Photos from the image-classification dataset "Dataset" in the GitHub repository BHISHMA108/Smart-Vision-Flipkart-Grid-6.0-Project. Its 5 classes are: fully ripe, overripe, perished, semi ripe, unripe.

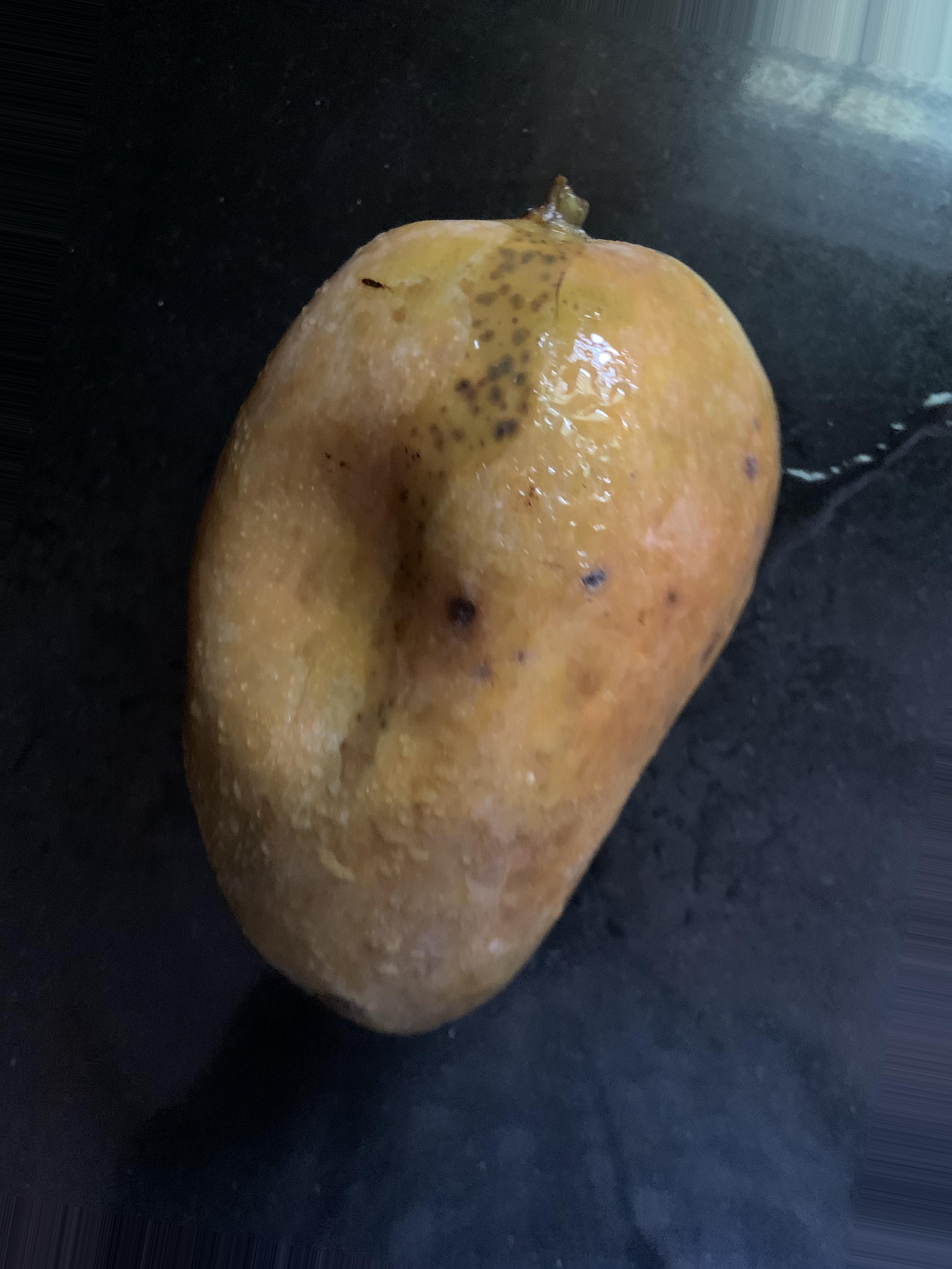
Label: perished

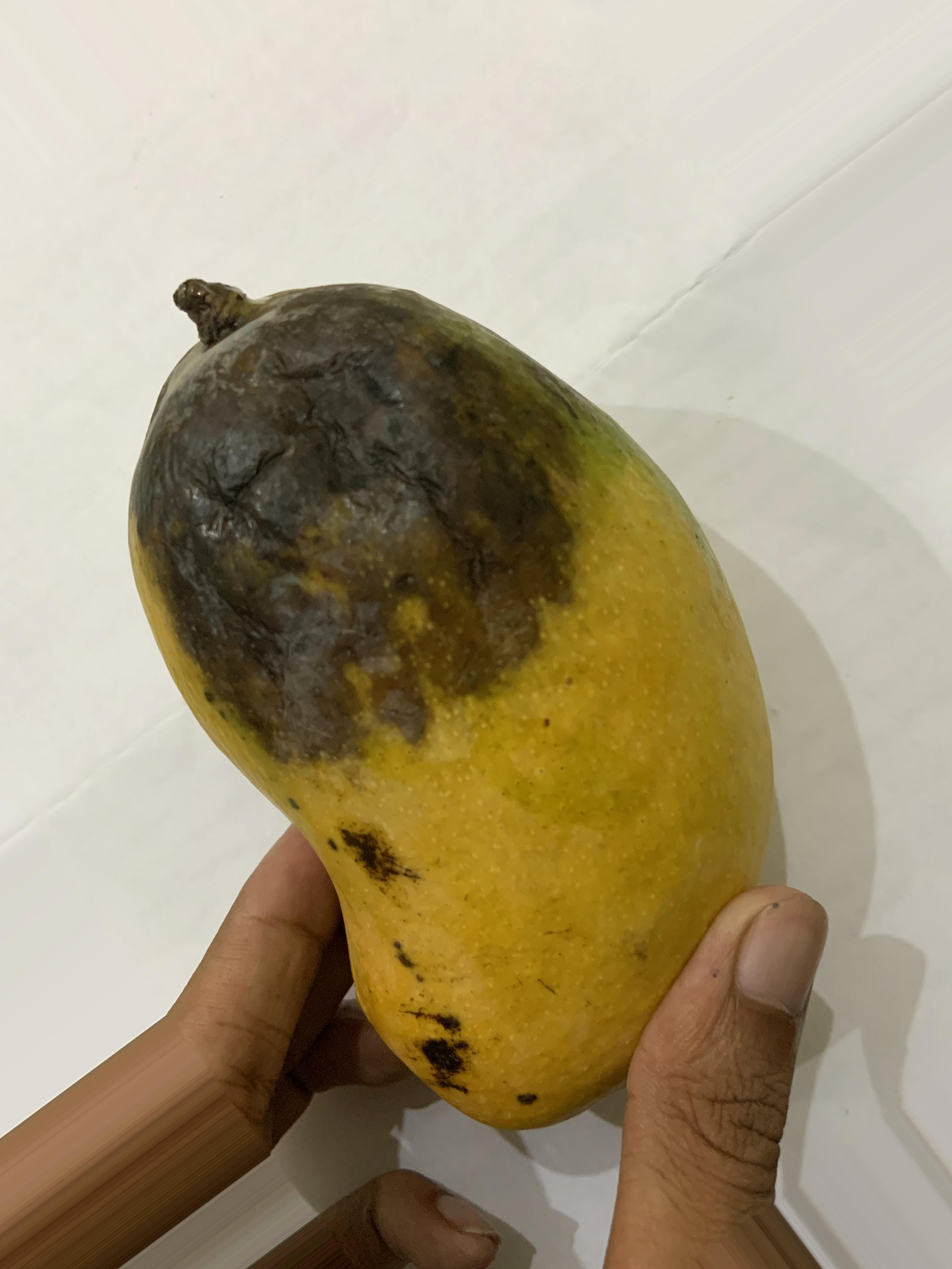
Label: overripe

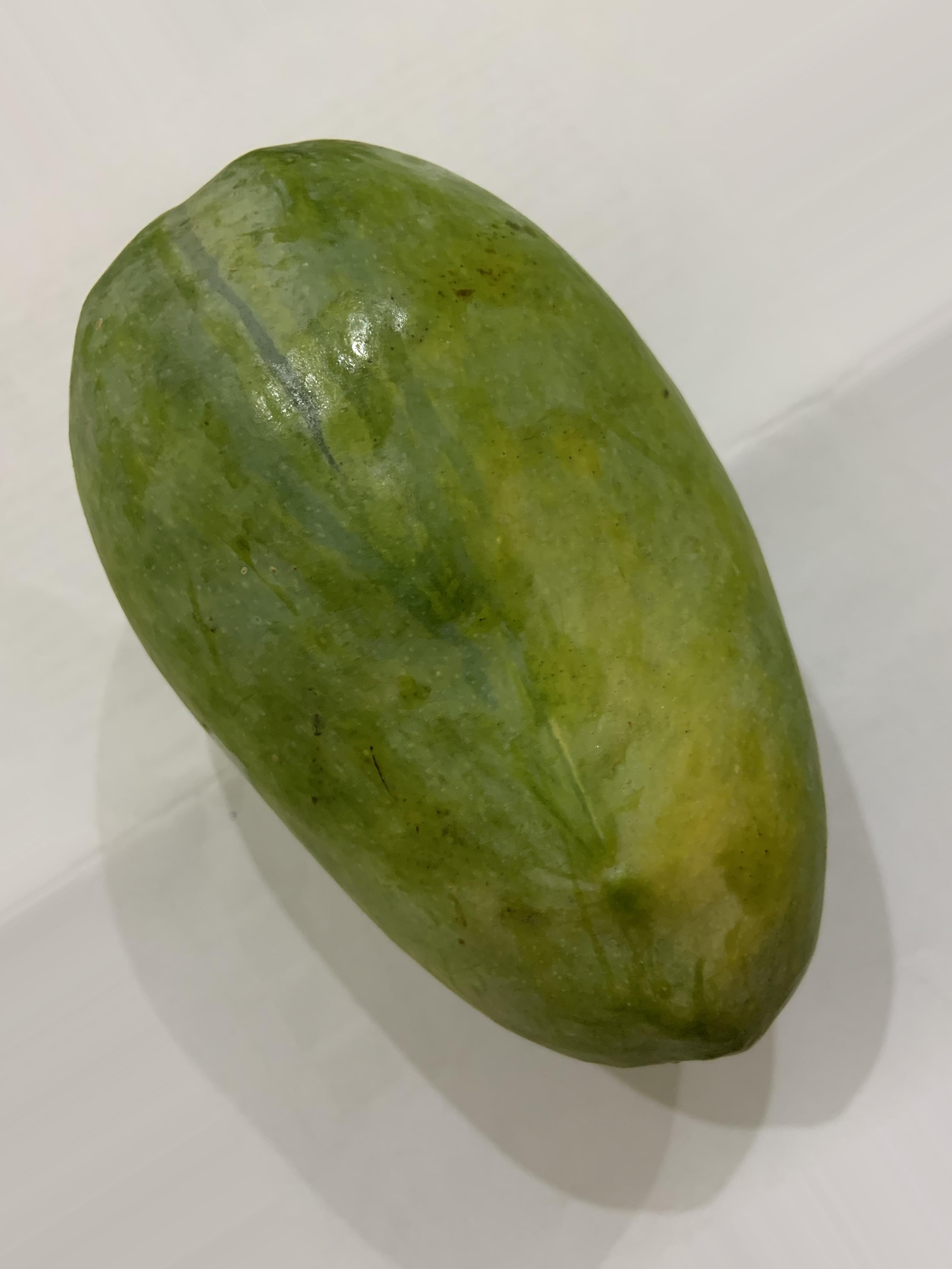
Label: semi ripe

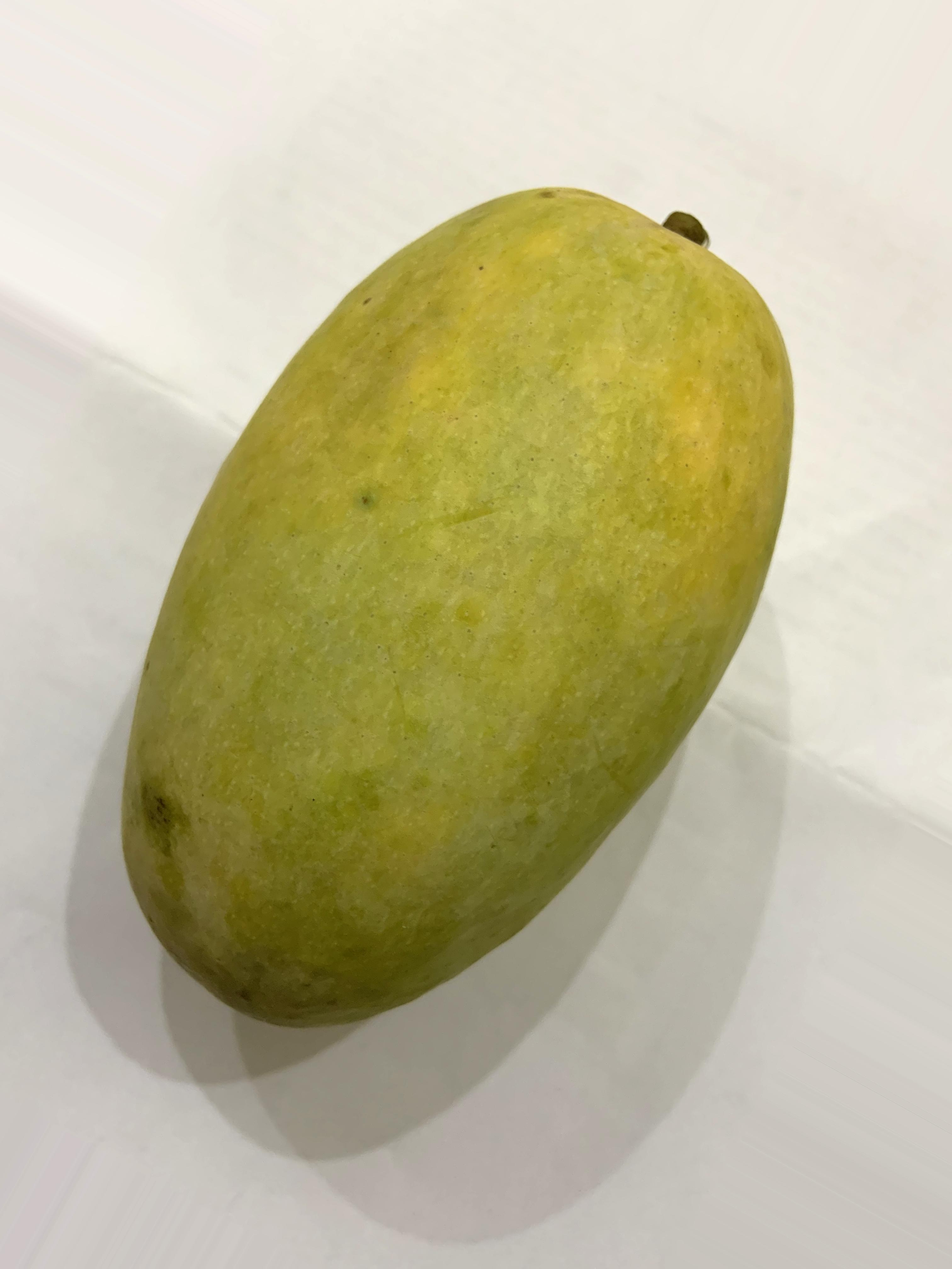
Label: semi ripe

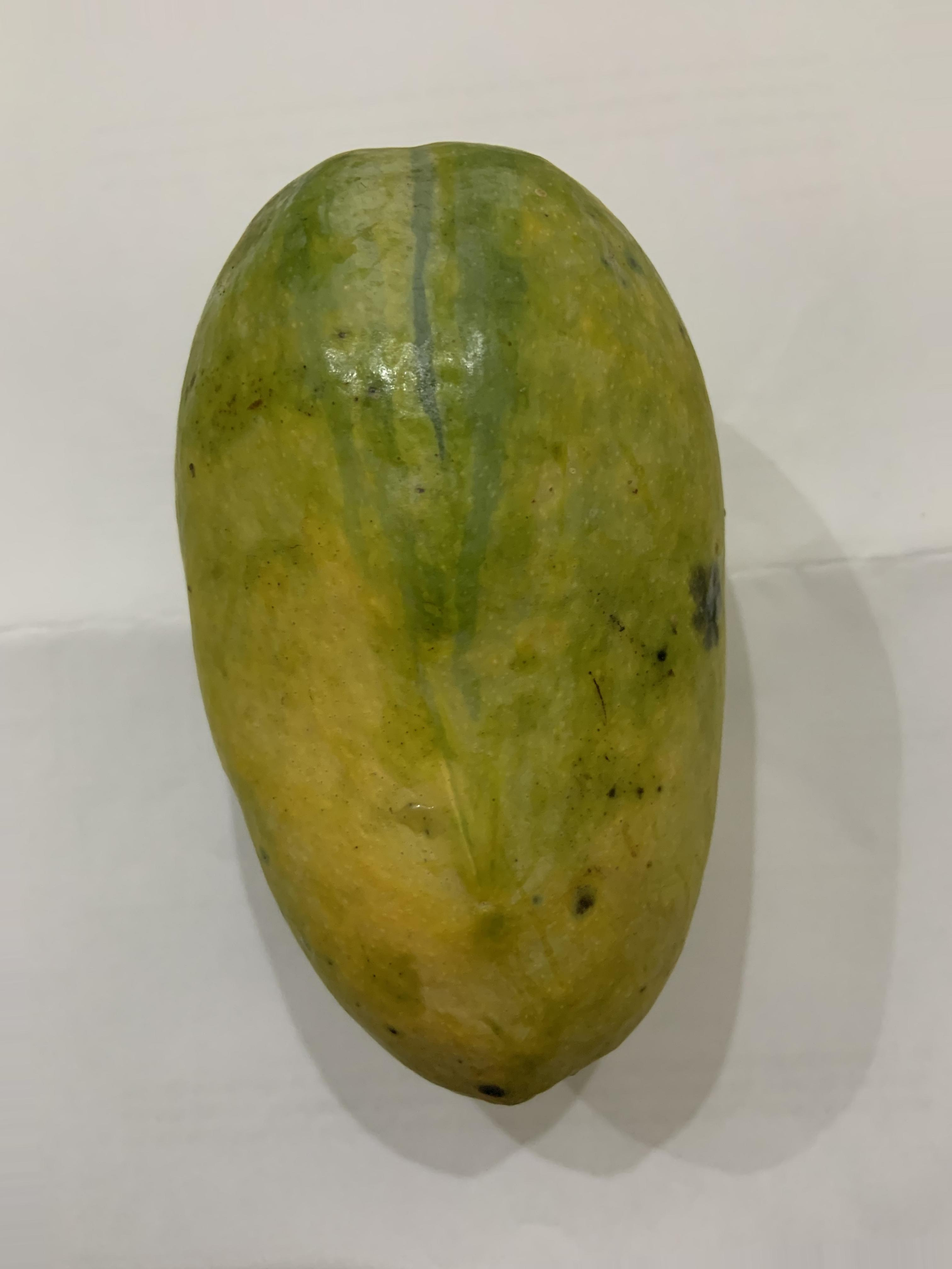
Label: fully ripe

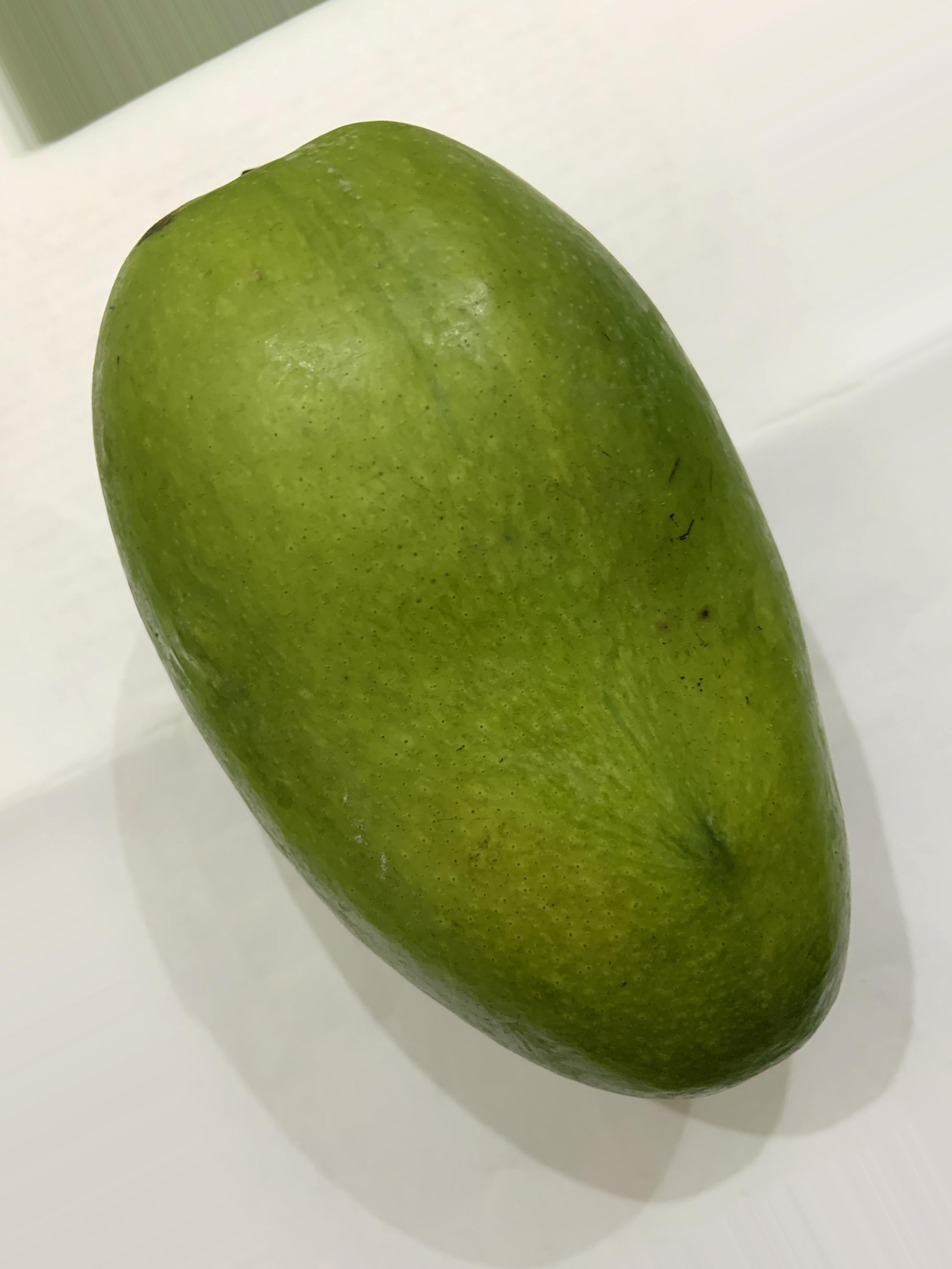
Label: unripe
